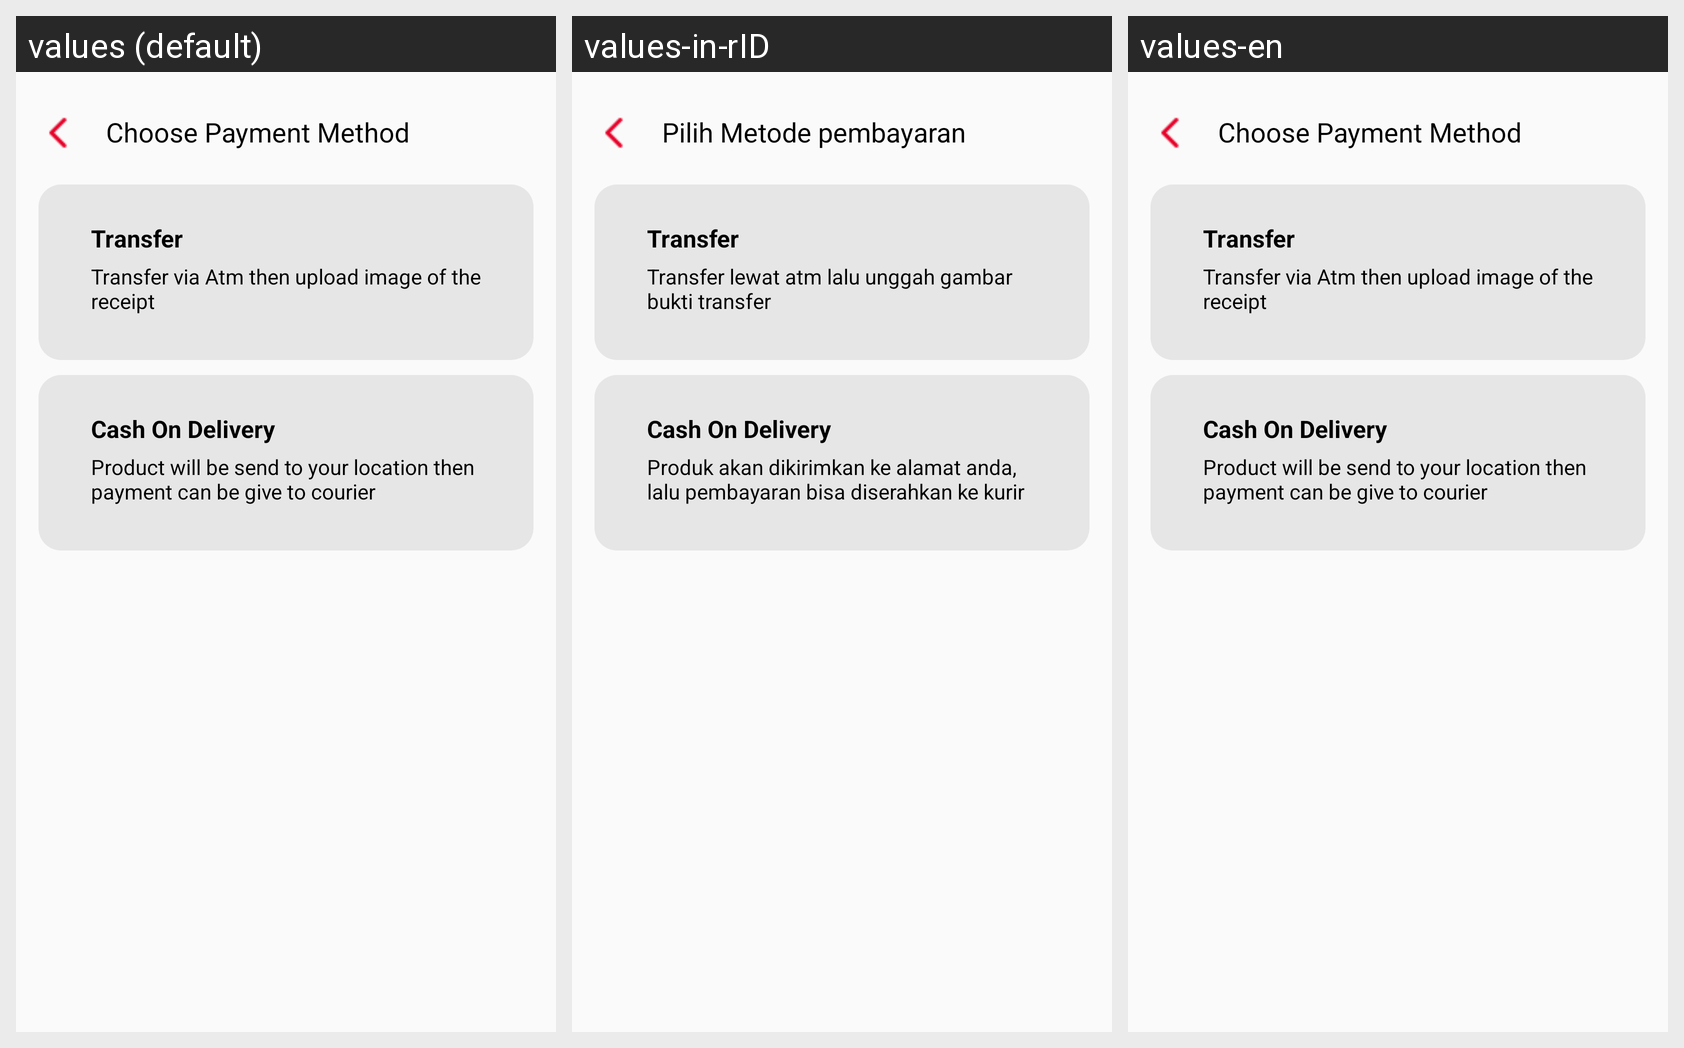

The same Android screen rendered under several of its app's locales, left to right. List the strings drawn on it with the default value and each locale's translation.
Android screen res/layout/activity_payment_method.xml rendered under 3 locales, left to right: values (default), values-in-rID, values-en. Device: Nexus 5 (rendered at 1080×1920; each locale shown at half size, 540×960, under a caption strip naming it); theme AppTheme.
Strings drawn on this screen, with the default value and each locale's value (text and hints the layout hard-codes, and strings that could not be matched under every locale, appear in the picture but are not listed):

choose_payment_method
  values: Choose Payment Method
  values-in-rID: Pilih Metode pembayaran
  values-en: Choose Payment Method

payment_method_transfer
  values: Transfer
  values-in-rID: Transfer
  values-en: Transfer

payment_method_transfer_description
  values: Transfer via Atm then upload image of the receipt
  values-in-rID: Transfer lewat atm lalu unggah gambar bukti transfer
  values-en: Transfer via Atm then upload image of the receipt

payment_method_cod
  values: Cash On Delivery
  values-in-rID: Cash On Delivery
  values-en: Cash On Delivery

payment_method_cod_description
  values: Product will be send to your location then payment can be give to courier
  values-in-rID: Produk akan dikirimkan ke alamat anda, lalu pembayaran bisa diserahkan ke kurir
  values-en: Product will be send to your location then payment can be give to courier
